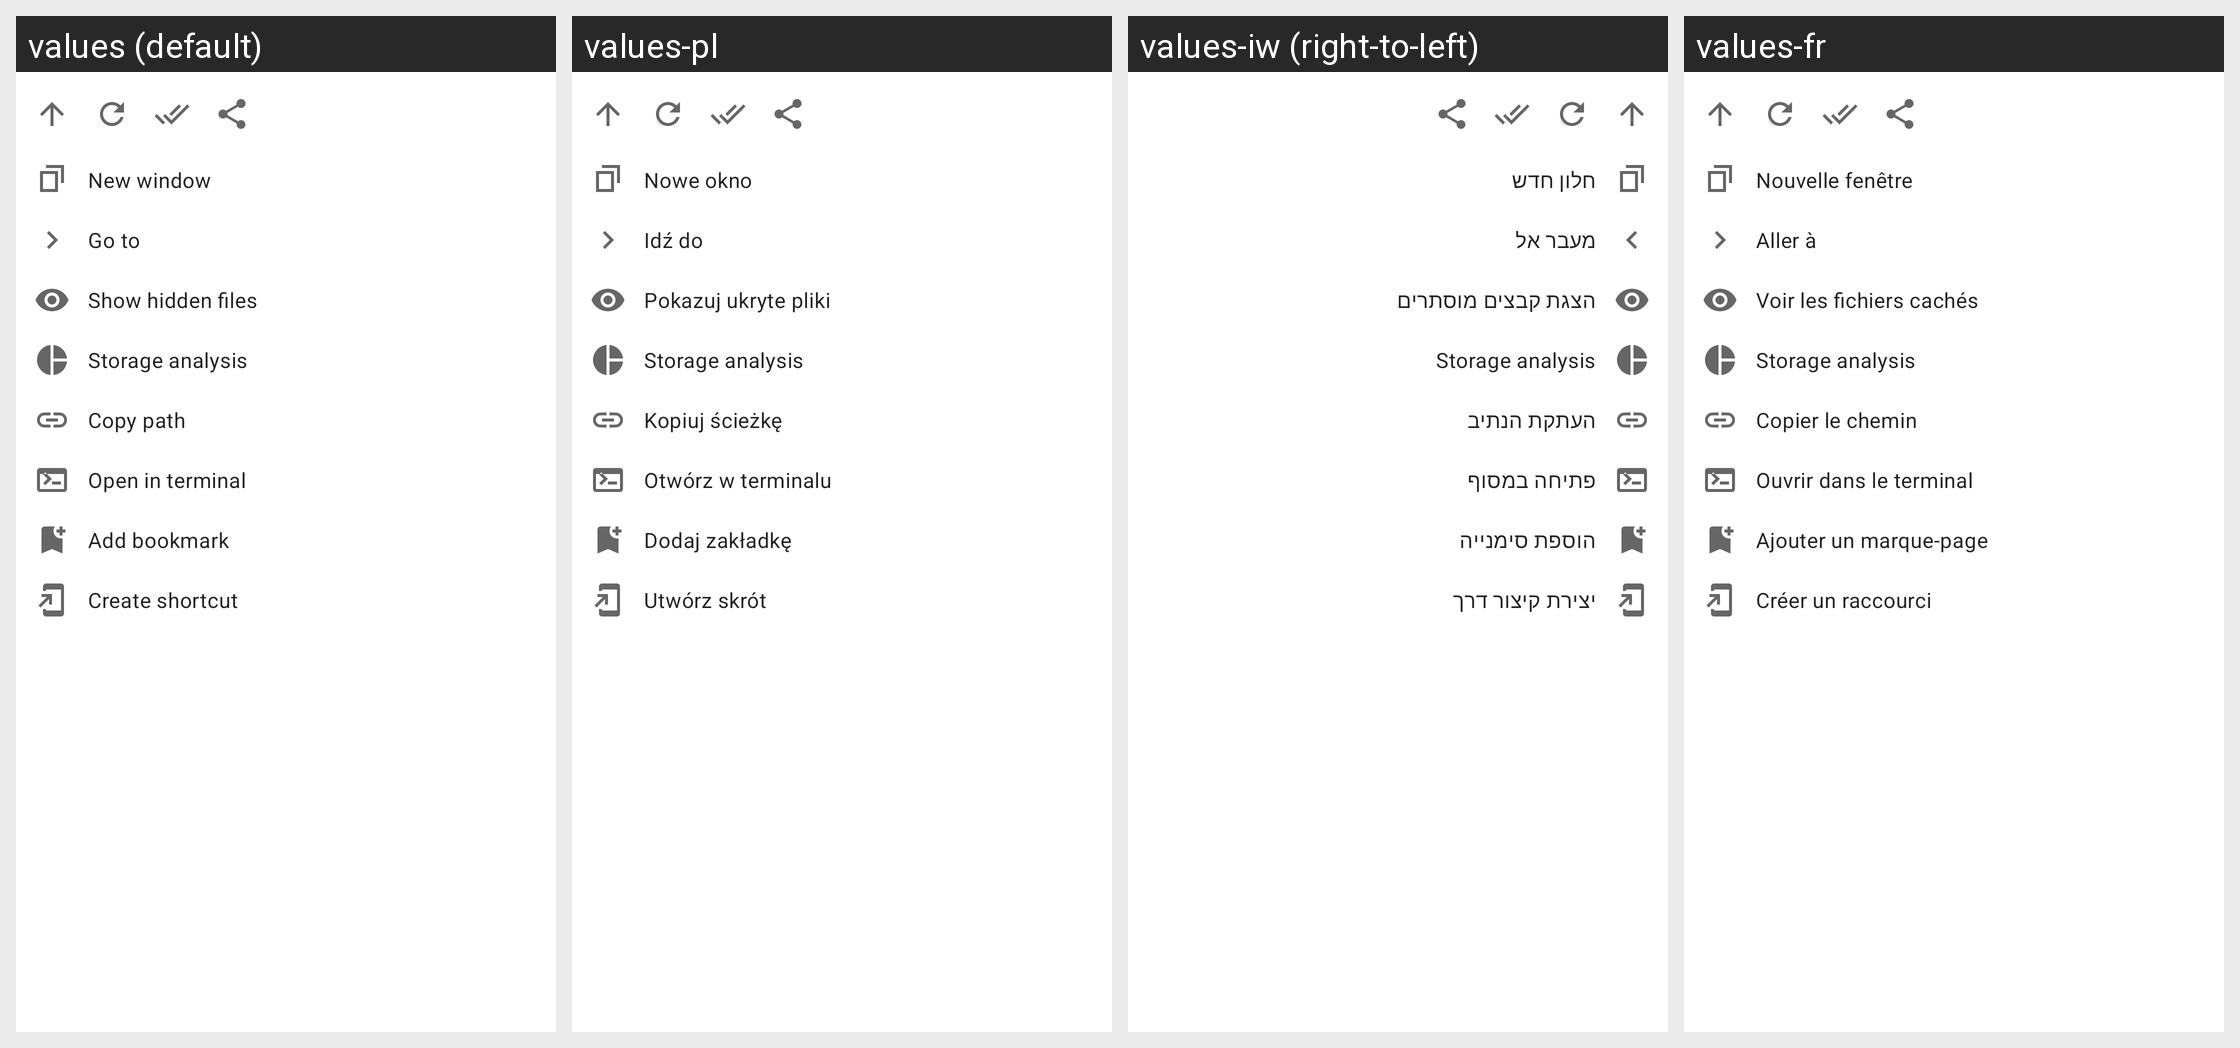

Locale-by-locale string values for the Android screen shown in this grid:
Android screen res/layout/file_list_overflow_menu.xml rendered under 4 locales, left to right: values (default), values-pl, values-iw (right-to-left), values-fr. Device: Nexus 5 (rendered at 1080×1920; each locale shown at half size, 540×960, under a caption strip naming it); theme Theme.MaterialFiles.
Other locales in the repository, not shown: values-ar, values-bg, values-ca, values-cs, values-da, values-de, values-el, values-es, values-eu, values-fa, values-fi, values-gl, values-hu, values-in, values-is, values-it, values-ja, values-ko, values-lt, values-nb, values-nl, values-pt-rBR, values-pt-rPT, values-ro, values-ru, values-tr, values-uk, values-vi, values-zh-rCN, values-zh-rTW.
Strings drawn on this screen, with the default value and each locale's value (text and hints the layout hard-codes, and strings that could not be matched under every locale, appear in the picture but are not listed):

file_list_action_new_task
  values: New window
  values-pl: Nowe okno
  values-iw: חלון חדש
  values-fr: Nouvelle fenêtre

file_list_action_navigate_to
  values: Go to
  values-pl: Idź do
  values-iw: מעבר אל
  values-fr: Aller à

file_list_action_show_hidden_files
  values: Show hidden files
  values-pl: Pokazuj ukryte pliki
  values-iw: הצגת קבצים מוסתרים
  values-fr: Voir les fichiers cachés

file_list_action_storage_analysis
  values: Storage analysis
  values-pl: Storage analysis  [not translated; the default value is used]
  values-iw: Storage analysis  [not translated; the default value is used]
  values-fr: Storage analysis  [not translated; the default value is used]

file_list_action_copy_path
  values: Copy path
  values-pl: Kopiuj ścieżkę
  values-iw: העתקת הנתיב
  values-fr: Copier le chemin

file_list_action_open_in_terminal
  values: Open in terminal
  values-pl: Otwórz w terminalu
  values-iw: פתיחה במסוף
  values-fr: Ouvrir dans le terminal

file_list_action_add_bookmark
  values: Add bookmark
  values-pl: Dodaj zakładkę
  values-iw: הוספת סימנייה
  values-fr: Ajouter un marque-page

file_list_action_create_shortcut
  values: Create shortcut
  values-pl: Utwórz skrót
  values-iw: יצירת קיצור דרך
  values-fr: Créer un raccourci
